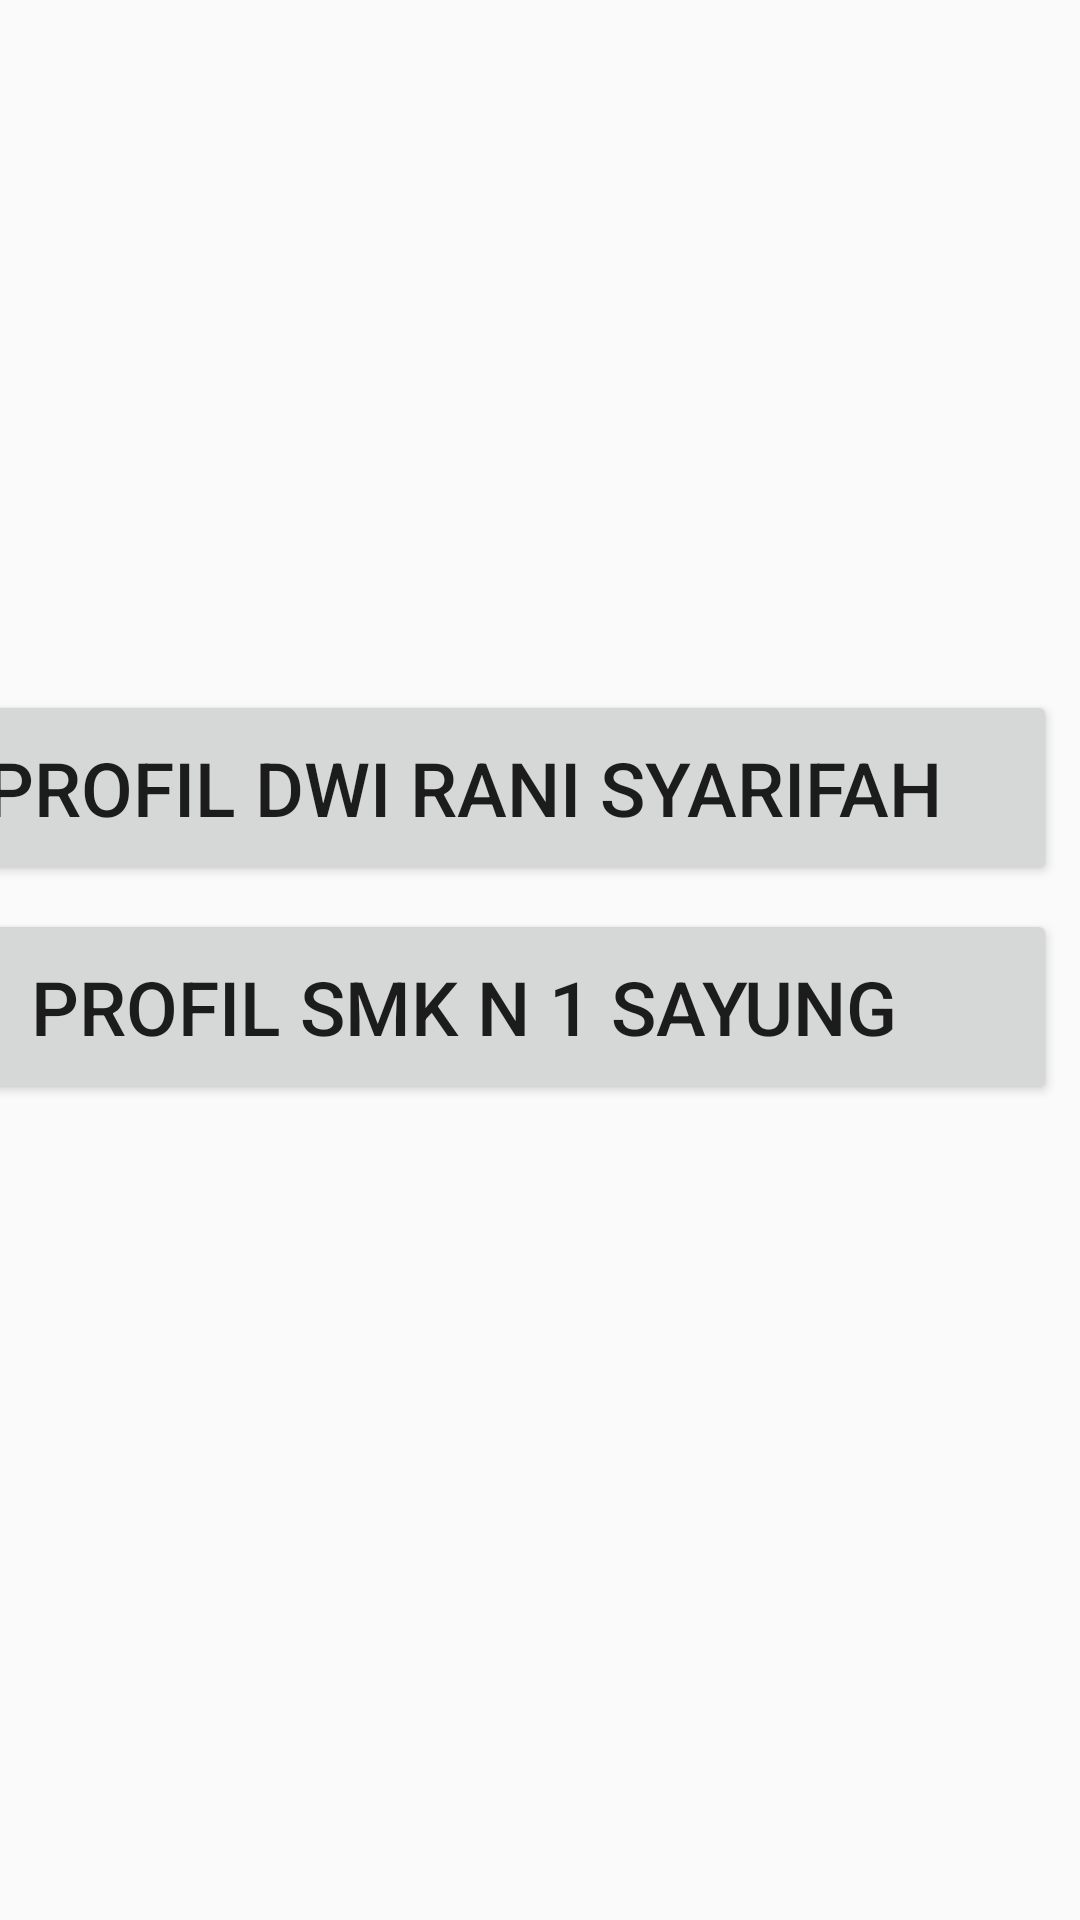

This screen was rendered from an Android layout file. Write that file and the resources it references.
<!-- AndroidManifest.xml: application theme Theme.Dwirani_Jobsheet12_new -->
<!-- res/layout/activity_main.xml -->
<?xml version="1.0" encoding="utf-8"?>
<android.support.constraint.ConstraintLayout xmlns:android="http://schemas.android.com/apk/res/android"
    xmlns:app="http://schemas.android.com/apk/res-auto"
    xmlns:tools="http://schemas.android.com/tools"
    android:layout_width="match_parent"
    android:layout_height="match_parent"
    tools:context=".MainActivity">

    <Button
        android:id="@+id/button"
        android:layout_width="395dp"
        android:layout_height="65dp"
        android:layout_marginEnd="8dp"
        android:text="Profil Dwi Rani Syarifah"
        android:textSize="25dp"
        app:layout_constraintBottom_toBottomOf="parent"
        app:layout_constraintEnd_toEndOf="parent"
        app:layout_constraintTop_toTopOf="parent"
        app:layout_constraintVertical_bias="0.4" />

    <Button
        android:id="@+id/button2"
        android:layout_width="395dp"
        android:layout_height="65dp"
        android:layout_marginEnd="8dp"
        android:text="Profil SMK N 1 SAYUNG"
        android:textSize="25dp"
        app:layout_constraintBottom_toBottomOf="parent"
        app:layout_constraintEnd_toEndOf="parent"
        app:layout_constraintTop_toTopOf="parent"
        app:layout_constraintVertical_bias="0.527" />

</android.support.constraint.ConstraintLayout>
<!-- resources referenced by this layout -->
<resources>
  <style name="Theme.Dwirani_Jobsheet12_new" parent="Theme.AppCompat.Light.DarkActionBar">
          
          <item name="colorPrimary">@color/purple_500</item>
          <item name="colorPrimaryDark">@color/purple_700</item>
          <item name="colorAccent">@color/teal_200</item>
          
      </style>
  <!-- not gathered from this repository: default colours our renderer supplied (Android Studio template values) -->
  <color name="purple_500">#FF6200EE</color>
  <color name="purple_700">#FF3700B3</color>
  <color name="teal_200">#FF03DAC5</color>
</resources>
